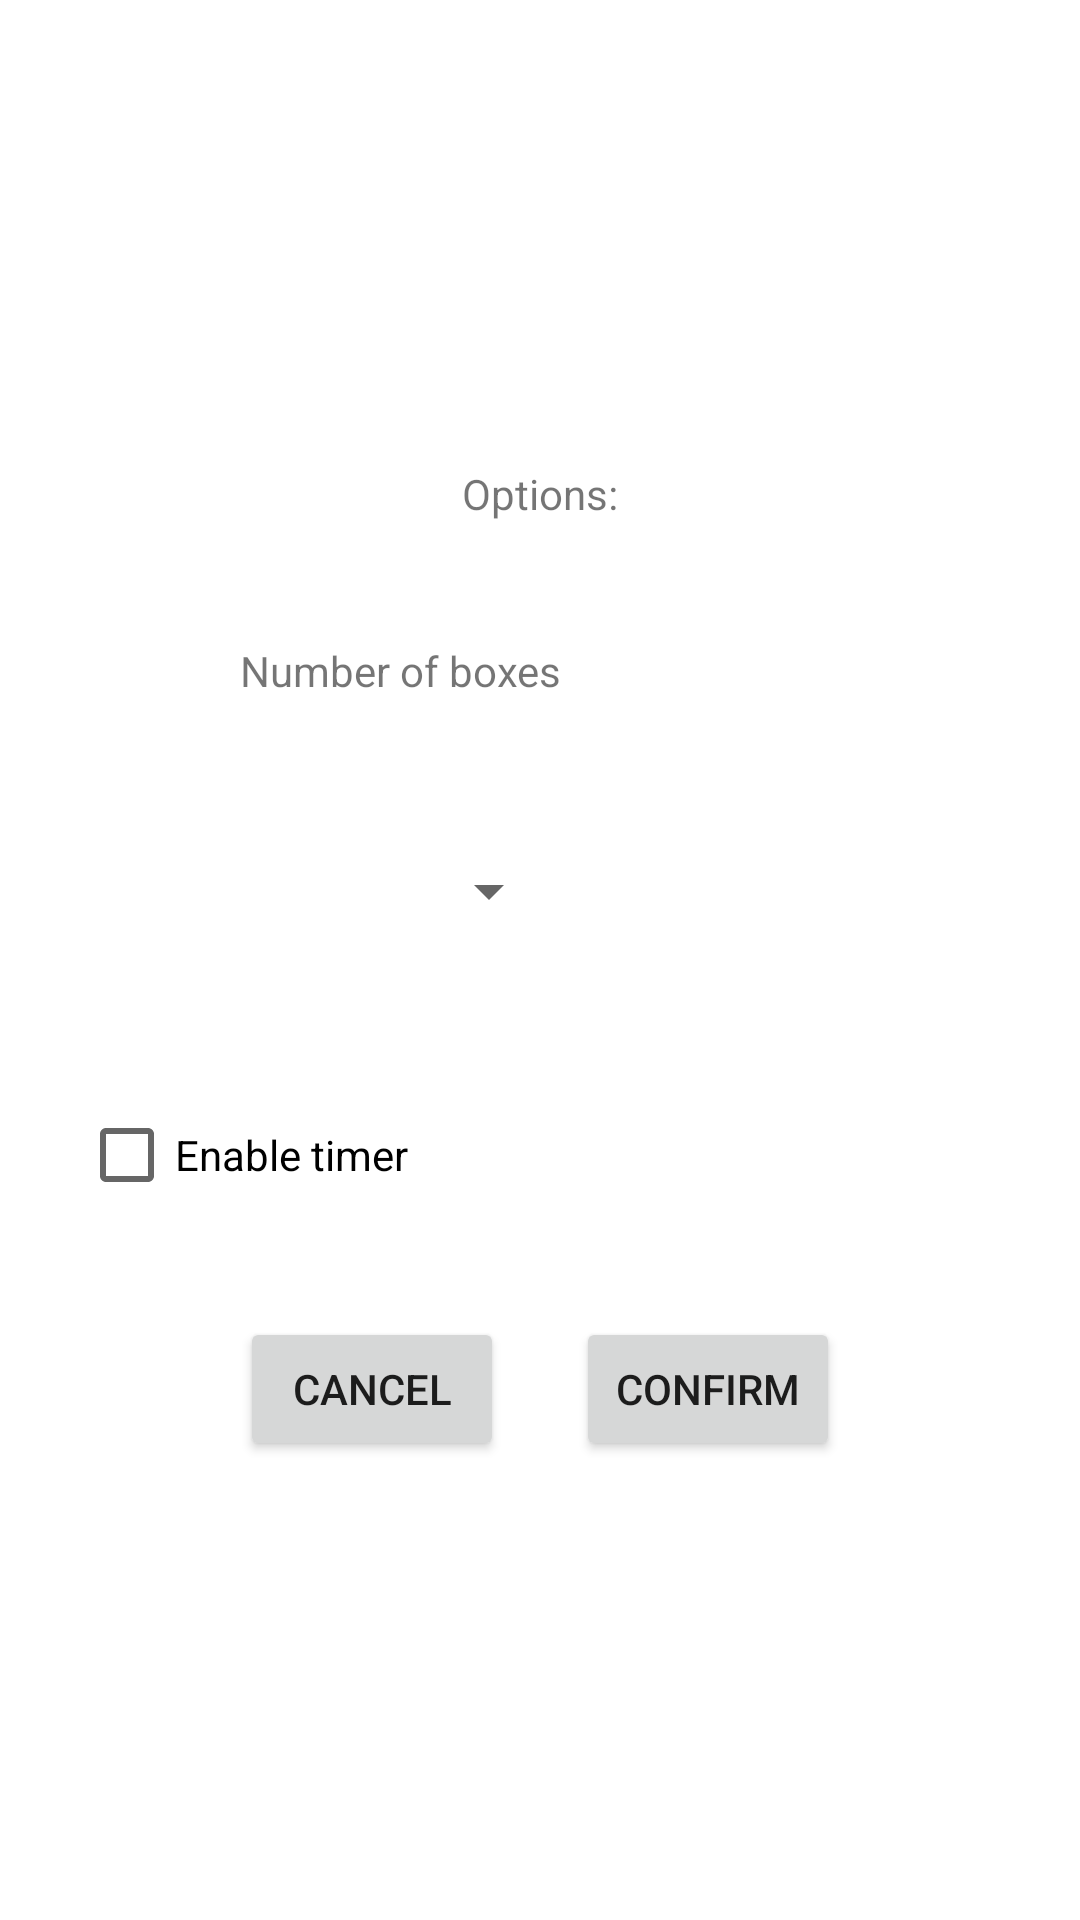

Write the Android layout XML for this screen, with the resource values it uses.
<!-- AndroidManifest.xml: application theme Theme.CtivityNavigation -->
<!-- res/layout/activity_options.xml -->
<?xml version="1.0" encoding="utf-8"?>
<androidx.constraintlayout.widget.ConstraintLayout xmlns:android="http://schemas.android.com/apk/res/android"
    xmlns:app="http://schemas.android.com/apk/res-auto"
    xmlns:tools="http://schemas.android.com/tools"
    android:layout_width="match_parent"
    android:layout_height="match_parent"
    tools:context=".OptionsActivity">

    <TextView
        android:id="@+id/textView2"
        android:layout_width="wrap_content"
        android:layout_height="wrap_content"
        android:layout_marginTop="155dp"
        android:text="@string/tw_options_text"
        app:layout_constraintEnd_toEndOf="parent"
        app:layout_constraintStart_toStartOf="parent"
        app:layout_constraintTop_toTopOf="parent" />

    <TextView
        android:id="@+id/textView5"
        android:layout_width="wrap_content"
        android:layout_height="wrap_content"
        android:layout_marginStart="80dp"
        android:layout_marginTop="40dp"
        android:text="Number of boxes"
        app:layout_constraintStart_toStartOf="parent"
        app:layout_constraintTop_toBottomOf="@+id/textView2" />

    <CheckBox
        android:id="@+id/checkBox"
        android:layout_width="wrap_content"
        android:layout_height="wrap_content"
        android:layout_marginTop="40dp"
        android:layout_marginEnd="224dp"
        android:text="Enable timer"
        app:layout_constraintEnd_toEndOf="parent"
        app:layout_constraintTop_toBottomOf="@+id/spinner" />

    <Spinner
        android:id="@+id/spinner"
        android:layout_width="107dp"
        android:layout_height="48dp"
        android:layout_marginStart="80dp"
        android:layout_marginTop="40dp"
        android:contentDescription="box count"
        app:layout_constraintStart_toStartOf="parent"
        app:layout_constraintTop_toBottomOf="@+id/textView5" />

    <Button
        android:id="@+id/btn_cancel"
        android:layout_width="wrap_content"
        android:layout_height="wrap_content"
        android:layout_marginStart="80dp"
        android:layout_marginTop="30dp"
        android:text="@string/btn_cancel"
        app:layout_constraintStart_toStartOf="parent"
        app:layout_constraintTop_toBottomOf="@+id/checkBox" />

    <Button
        android:id="@+id/brn_confirm"
        android:layout_width="wrap_content"
        android:layout_height="wrap_content"
        android:layout_marginEnd="80dp"
        android:text="@string/btn_confirm"
        app:layout_constraintEnd_toEndOf="parent"
        app:layout_constraintTop_toTopOf="@+id/btn_cancel" />
</androidx.constraintlayout.widget.ConstraintLayout>
<!-- resources referenced by this layout -->
<resources>
  <string name="btn_cancel">Cancel</string>
  <string name="btn_confirm">Confirm</string>
  <string name="tw_options_text">Options:</string>
  <style name="Theme.CtivityNavigation" parent="Theme.MaterialComponents.DayNight.NoActionBar">
          
          <item name="colorPrimary">@color/purple_500</item>
          <item name="colorPrimaryVariant">@color/purple_700</item>
          <item name="colorOnPrimary">@color/white</item>
          
          <item name="colorSecondary">@color/teal_200</item>
          <item name="colorSecondaryVariant">@color/teal_700</item>
          <item name="colorOnSecondary">@color/black</item>
          
          <item name="android:statusBarColor" tools:targetApi="l">?attr/colorPrimaryVariant</item>
          
          <item name="android:windowNoTitle">true</item>
          <item name="android:windowFullscreen">true</item>
      </style>
  <!-- not gathered from this repository: default colours our renderer supplied (Android Studio template values) -->
  <color name="purple_500">#FF6200EE</color>
  <color name="purple_700">#FF3700B3</color>
  <color name="teal_200">#FF03DAC5</color>
  <color name="teal_700">#FF018786</color>
  <color name="black">#FF000000</color>
  <color name="white">#FFFFFFFF</color>
</resources>
